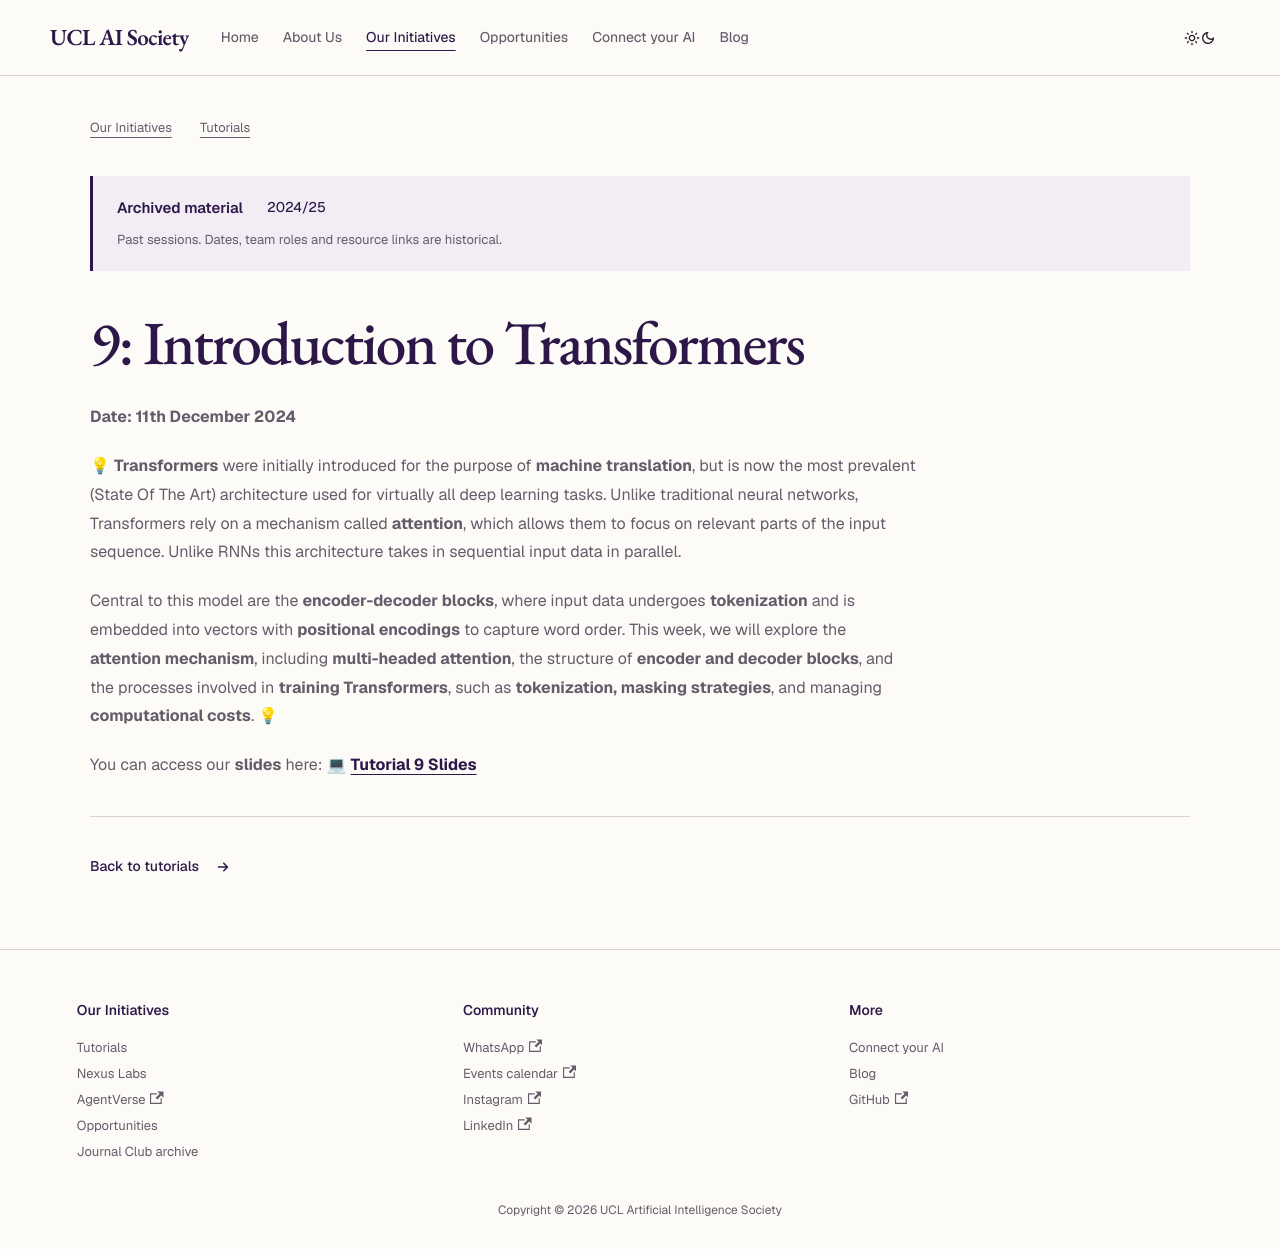

repository: UCLAIS/UCLAIS.github.io · page: our-initiatives/tutorials/2024-2025/intro_to_transformers/index.html · generator: docusaurus

---
sidebar_position: 11
---

# 9: Introduction to Transformers

**Date: 11th December 2024**

💡 **Transformers** were initially introduced for the purpose of **machine translation**, but is now the most prevalent (State Of The Art) architecture used for virtually all deep learning tasks. Unlike traditional neural networks, Transformers rely on a mechanism called **attention**, which allows them to focus on relevant parts of the input sequence. Unlike RNNs this architecture takes in sequential input data in parallel.

Central to this model are the **encoder-decoder blocks**, where input data undergoes **tokenization** and is embedded into vectors with **positional encodings** to capture word order. This week, we will explore the **attention mechanism**, including **multi-headed attention**, the structure of **encoder and decoder blocks**, and the processes involved in **training Transformers**, such as **tokenization, masking strategies**, and managing **computational costs**.
💡

You can access our **slides** here: 💻 [**Tutorial 9 Slides**](https://www.canva.com/design/DAGYOwRh8u8/xn2OqkUHgTGClSoYOhSxYQ/view?utm_content=DAGYOwRh8u8&utm_campaign=designshare&utm_medium=link2&utm_source=uniquelinks&utlId=ha097b37913)
